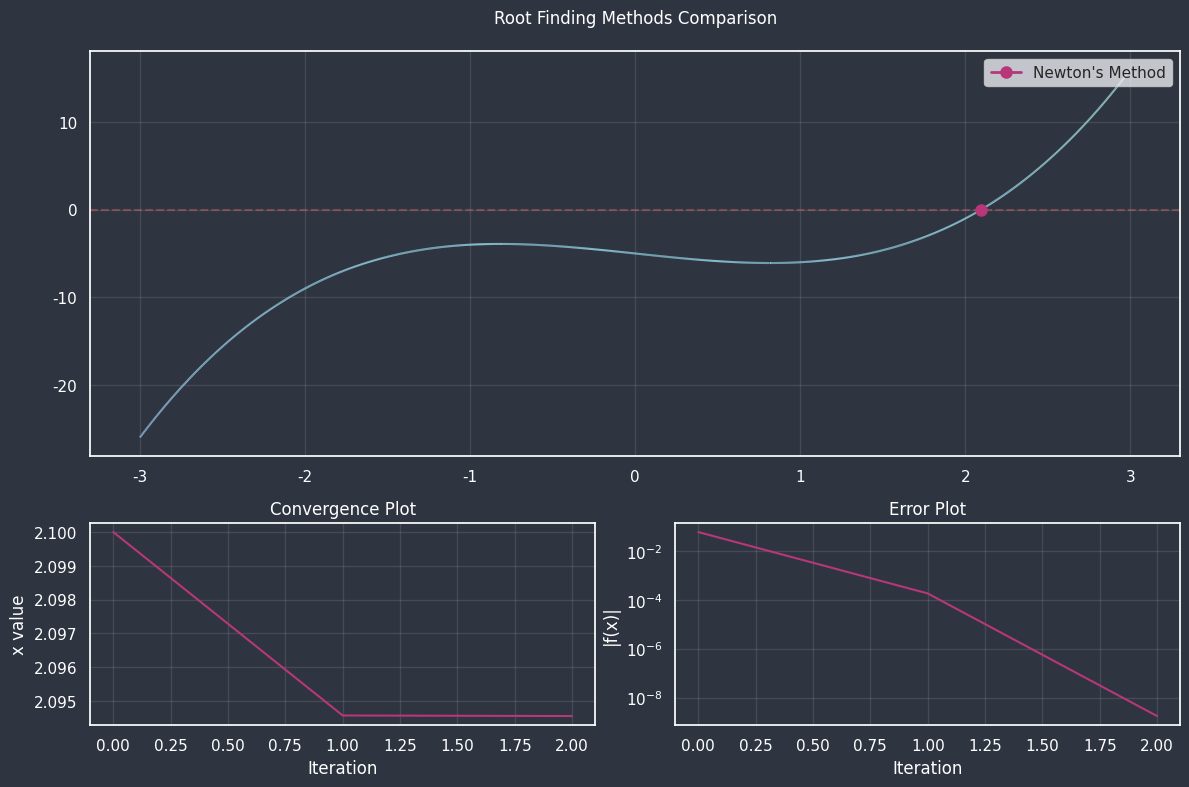

Here is the Python script that generated this plot:
# plot/rootfinder.py

"""
Visualization utilities for comparing root finding methods.

This module provides interactive and comparative visualizations for various
root finding algorithms. It is designed to work with any root finding implementation
that follows the defined protocol.
"""

from dataclasses import dataclass
from typing import Callable, List, Optional, Tuple, Dict, Protocol

import numpy as np
import matplotlib.pyplot as plt
import seaborn as sns
from matplotlib.colors import LinearSegmentedColormap
from matplotlib.collections import LineCollection


class Function(Protocol):
    """Protocol for functions that can be root-found."""

    def __call__(self, x: float) -> float: ...


class RootFindingMethod(Protocol):
    """Protocol that root finding implementations must follow."""

    def step(self) -> float:
        """Perform one iteration of the method.

        Returns:
            float: Current approximation of the root
        """
        ...

    def get_error(self) -> float:
        """Get current error estimate.

        Returns:
            float: Current error estimate
        """
        ...

    def has_converged(self) -> bool:
        """Check if method has converged.

        Returns:
            bool: True if converged, False otherwise
        """
        ...

    @property
    def name(self) -> str:
        """Name of the method for display purposes."""
        ...


@dataclass
class RootFindingProblem:
    """Configuration for a root finding problem.

    Attributes:
        func: Function whose root we want to find
        x_range: Range to plot function (xmin, xmax)
        tolerance: Convergence tolerance
        max_iter: Maximum iterations
    """

    func: Function
    x_range: Tuple[float, float] = (-10, 10)
    tolerance: float = 1e-6
    max_iter: int = 100


@dataclass
class VisualizationConfig:
    """Configuration for visualization.

    Attributes:
        figsize: Figure size in inches
        animation_interval: Milliseconds between animation frames
        show_convergence: Whether to show convergence plot
        show_error: Whether to show error plot
        style: Seaborn style theme ('darkgrid', 'whitegrid', 'dark', 'white', 'ticks')
        context: Seaborn context ('paper', 'notebook', 'talk', 'poster')
        palette: Color palette to use
        point_size: Size of points in visualization
        dpi: Dots per inch for figure resolution
        show_legend: Whether to show legend
        grid_alpha: Transparency of grid lines
        background_color: Background color for the plots
    """

    figsize: Tuple[int, int] = (15, 8)
    animation_interval: int = 500
    show_convergence: bool = True
    show_error: bool = True
    style: str = "darkgrid"
    context: str = "notebook"
    palette: str = "husl"  # Can be 'husl', 'hls', 'viridis', 'magma', etc.
    point_size: int = 100
    dpi: int = 100
    show_legend: bool = True
    grid_alpha: float = 0.3
    background_color: str = "#2E3440"  # Nord theme dark background


class RootFindingVisualizer:
    """Visualizer for comparing root finding methods."""

    def __init__(
        self,
        problem: RootFindingProblem,
        methods: List[RootFindingMethod],
        config: Optional[VisualizationConfig] = None,
    ):
        self.problem = problem
        self.methods = methods
        self.config = config or VisualizationConfig()

        # Set the style
        sns.set_style(self.config.style)
        sns.set_context(self.config.context)

        # Enable interactive mode
        plt.ion()

        # Initialize figure and axes with dark theme
        self.fig = plt.figure(
            figsize=self.config.figsize,
            dpi=self.config.dpi,
            facecolor=self.config.background_color,
        )

        self.setup_plots()

        # Store method histories
        self.histories: Dict[str, List[float]] = {method.name: [] for method in methods}
        self.errors: Dict[str, List[float]] = {method.name: [] for method in methods}

        # Get color palette
        n_colors = len(methods)
        if self.config.palette in plt.colormaps:
            colors = plt.colormaps[self.config.palette]
            # Fix division by zero when only one method
            if n_colors == 1:
                color_list = [colors(0.5)]  # Use middle color for single method
            else:
                color_list = [colors(i / (n_colors - 1)) for i in range(n_colors)]
        else:
            color_list = sns.color_palette(self.config.palette, n_colors=n_colors)

        # Initialize method states
        self.method_states = {}
        for i, method in enumerate(self.methods):
            color = color_list[i]
            (line,) = self.ax_func.plot(
                [], [], "o-", color=color, label=method.name, linewidth=2, markersize=8
            )
            self.method_states[method.name] = {
                "method": method,
                "line": line,
                "color": color,
            }

        if self.config.show_legend:
            self.ax_func.legend()

        # Initialize convergence and error lines
        if self.ax_conv:
            self.conv_lines = {
                name: self.ax_conv.plot([], [], label=name, color=state["color"])[0]
                for name, state in self.method_states.items()
            }

        if self.ax_error:
            self.error_lines = {
                name: self.ax_error.plot([], [], label=name, color=state["color"])[0]
                for name, state in self.method_states.items()
            }

        plt.tight_layout()
        self.fig.canvas.draw()
        self.fig.canvas.flush_events()

    def setup_plots(self):
        """Setup the subplot layout with enhanced styling."""
        if self.config.show_convergence and self.config.show_error:
            gs = plt.GridSpec(2, 2, height_ratios=[2, 1])
            self.ax_func = self.fig.add_subplot(gs[0, :])
            self.ax_conv = self.fig.add_subplot(gs[1, 0])
            self.ax_error = self.fig.add_subplot(gs[1, 1])
        else:
            self.ax_func = self.fig.add_subplot(111)
            self.ax_conv = None
            self.ax_error = None

        # Style all axes
        for ax in [self.ax_func, self.ax_conv, self.ax_error]:
            if ax is not None:
                ax.set_facecolor(self.config.background_color)
                ax.tick_params(colors="white")
                ax.xaxis.label.set_color("white")
                ax.yaxis.label.set_color("white")
                ax.title.set_color("white")

        # Plot the function with gradient
        x = np.linspace(*self.problem.x_range, 1000)
        y = [self.problem.func(xi) for xi in x]

        # Create custom colormap for function plot
        colors = ["#81A1C1", "#88C0D0", "#8FBCBB"]  # Nord theme blues
        n_bins = 100
        cmap = LinearSegmentedColormap.from_list("custom", colors, N=n_bins)

        # Plot function with gradient
        points = np.array([x, y]).T.reshape(-1, 1, 2)
        segments = np.concatenate([points[:-1], points[1:]], axis=1)
        norm = plt.Normalize(min(y), max(y))
        lc = LineCollection(segments, cmap=cmap, norm=norm)
        lc.set_array(np.array(y))
        self.ax_func.add_collection(lc)

        # Add zero line
        self.ax_func.axhline(y=0, color="#BF616A", linestyle="--", alpha=0.5)
        self.ax_func.grid(True, alpha=self.config.grid_alpha, color="gray")
        self.ax_func.set_title("Root Finding Methods Comparison", pad=20)

        # Style convergence plot
        if self.ax_conv:
            self.ax_conv.set_title("Convergence Plot")
            self.ax_conv.set_xlabel("Iteration")
            self.ax_conv.set_ylabel("x value")
            self.ax_conv.grid(True, alpha=self.config.grid_alpha, color="gray")

        # Style error plot
        if self.ax_error:
            self.ax_error.set_title("Error Plot")
            self.ax_error.set_xlabel("Iteration")
            self.ax_error.set_ylabel("|f(x)|")
            self.ax_error.set_yscale("log")
            self.ax_error.grid(True, alpha=self.config.grid_alpha, color="gray")

        self.fig.patch.set_facecolor(self.config.background_color)

    def run_comparison(self):
        """Run comparison in real-time."""
        all_converged = False
        iteration = 0

        while not all_converged and iteration < self.problem.max_iter:
            all_converged = True

            for name, state in self.method_states.items():
                method = state["method"]
                if not method.has_converged():
                    all_converged = False

                    # Perform one step
                    x_new = method.step()
                    error = method.get_error()

                    # Update histories
                    self.histories[name].append(x_new)
                    self.errors[name].append(error)

                    # Update function plot
                    state["line"].set_data([x_new], [self.problem.func(x_new)])

                    # Update convergence plot
                    if self.ax_conv:
                        self.conv_lines[name].set_data(
                            range(len(self.histories[name])), self.histories[name]
                        )
                        self.ax_conv.relim()
                        self.ax_conv.autoscale_view()

                    # Update error plot
                    if self.ax_error:
                        self.error_lines[name].set_data(
                            range(len(self.errors[name])), self.errors[name]
                        )
                        self.ax_error.relim()
                        self.ax_error.autoscale_view()

            # Update display
            self.fig.canvas.draw()
            self.fig.canvas.flush_events()
            plt.pause(self.config.animation_interval / 1000)  # Convert to seconds

            iteration += 1

        # Disable interactive mode after completion
        plt.ioff()
        plt.show()


# Example usage showing how to implement a method:
class NewtonMethod:
    """Example implementation of Newton's method."""

    def __init__(
        self,
        func: Function,
        derivative: Callable[[float], float],
        x0: float,
        tolerance: float = 1e-6,
    ):
        self.func = func
        self.derivative = derivative
        self.x = x0
        self.tolerance = tolerance
        self._converged = False

    def step(self) -> float:
        if not self._converged:
            self.x = self.x - self.func(self.x) / self.derivative(self.x)
            if abs(self.func(self.x)) < self.tolerance:
                self._converged = True
        return self.x

    def get_error(self) -> float:
        return abs(self.func(self.x))

    def has_converged(self) -> bool:
        return self._converged

    @property
    def name(self) -> str:
        return "Newton's Method"


if __name__ == "__main__":
    # Example usage with the new interface
    def f(x):
        return x**3 - 2 * x - 5

    def df(x):
        return 3 * x**2 - 2

    problem = RootFindingProblem(
        func=f,
        x_range=(-3, 3),
        tolerance=1e-6,
        max_iter=50,
    )

    # Configure visualization with beautiful styling
    config = VisualizationConfig(
        figsize=(12, 8),
        animation_interval=100,  # Faster updates
        show_convergence=True,
        show_error=True,
        style="darkgrid",
        context="notebook",
        palette="magma",  # Changed from colormap to palette
        point_size=100,
        dpi=120,
        background_color="#2E3440",  # Nord theme dark background
    )

    # Create method instances
    methods = [
        NewtonMethod(f, df, x0=2.0),
        # Add other method implementations here
    ]

    # Create and run visualizer
    visualizer = RootFindingVisualizer(problem, methods, config)
    visualizer.run_comparison()
